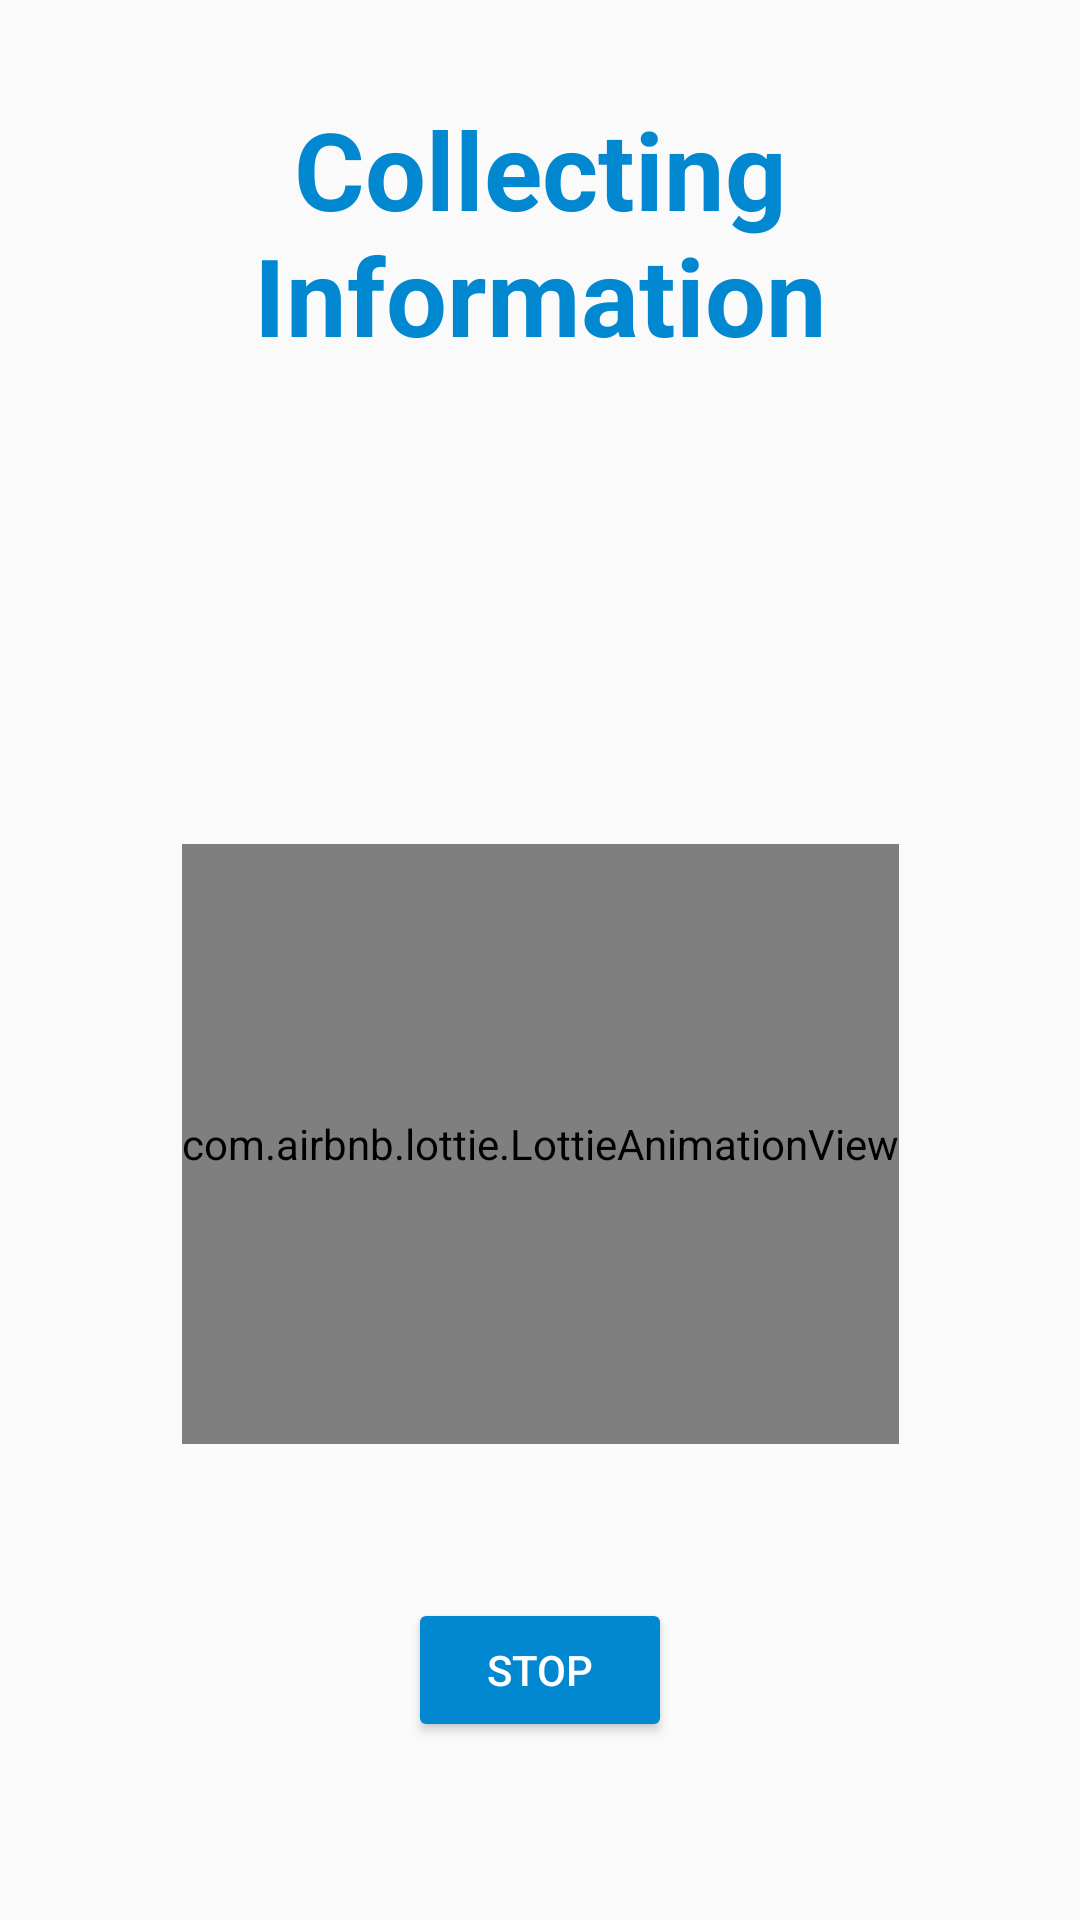

Produce the Android XML layout that renders to this screen, including the resource entries it uses.
<!-- AndroidManifest.xml: application theme AppTheme -->
<!-- res/layout/activity_monitor.xml -->
<?xml version="1.0" encoding="utf-8"?>
<androidx.constraintlayout.widget.ConstraintLayout xmlns:android="http://schemas.android.com/apk/res/android"
    xmlns:app="http://schemas.android.com/apk/res-auto"
    xmlns:tools="http://schemas.android.com/tools"
    android:layout_width="match_parent"
    android:layout_height="match_parent"
    tools:context=".activities.MonitorActivity">
    <TextView
        android:id="@+id/monitor_screen_title"
        android:layout_width="match_parent"
        android:layout_height="wrap_content"
        android:layout_marginTop="32dp"
        android:gravity="center"
        android:text="@string/monitor_screen_title_text"
        android:textColor="@color/colorPrimaryDark"
        android:textSize="36sp"
        android:textStyle="bold"
        app:layout_constraintTop_toTopOf="parent" />

    <com.airbnb.lottie.LottieAnimationView
        android:id="@+id/animation_view"
        android:layout_width="wrap_content"
        android:layout_height="200dp"
        android:visibility="visible"
        app:layout_constraintTop_toBottomOf="@id/monitor_screen_title"
        app:layout_constraintBottom_toBottomOf="parent"
        app:layout_constraintLeft_toLeftOf="parent"
        app:layout_constraintRight_toRightOf="parent"
        app:lottie_loop="true"
        app:lottie_rawRes="@raw/social_distancing"
        app:lottie_autoPlay="true"/>

    <TextView
        android:id="@+id/output_debug"
        android:layout_width="match_parent"
        android:layout_height="400dp"
        android:layout_margin="16dp"
        android:background="@android:color/black"
        android:inputType="textMultiLine"
        android:scrollbars = "vertical"
        android:visibility="invisible"
        android:padding="8dp"
        android:textColor="@color/accent"
        app:layout_constraintBottom_toBottomOf="parent"
        app:layout_constraintLeft_toLeftOf="parent"
        app:layout_constraintRight_toRightOf="parent"
        app:layout_constraintTop_toBottomOf="@id/monitor_screen_title" />
    <Button
        android:id="@+id/monitoring_button"
        android:theme="@style/AppTheme.Button"
        android:layout_width="wrap_content"
        android:layout_height="wrap_content"
        android:text="@string/stop_button_text"
        android:visibility="visible"
        android:layout_marginTop="8dp"
        app:layout_constraintBottom_toBottomOf="parent"
        app:layout_constraintStart_toStartOf="parent"
        app:layout_constraintEnd_toEndOf="parent"
        android:layout_marginBottom="16dp"
        app:layout_constraintTop_toBottomOf="@+id/animation_view" />

    </androidx.constraintlayout.widget.ConstraintLayout>
<!-- resources referenced by this layout -->
<resources>
  <color name="accent">#8BC34A</color>
  <color name="colorPrimaryDark">@color/primary_dark</color>
  <string name="monitor_screen_title_text">Collecting Information</string>
  <string name="stop_button_text">Stop</string>
  <style name="AppTheme.Button" parent="Widget.AppCompat.Button.Colored">
          <item name="colorButtonNormal">@color/colorPrimaryDark</item>
          <item name="android:textColor">@android:color/white</item>
      </style>
  <style name="AppTheme" parent="Theme.AppCompat.Light.DarkActionBar">
          
          <item name="colorPrimary">@color/colorPrimary</item>
          <item name="colorPrimaryDark">@color/colorPrimaryDark</item>
          <item name="colorAccent">@color/colorAccent</item>
          <item name="android:textColorSecondary">@color/colorSecondaryText</item>
          <item name="android:textColor">@color/colorPrimaryText</item>
      </style>
  <color name="primary_dark">#0288D1</color>
  <color name="colorPrimary">@color/primary</color>
  <color name="colorAccent">@color/accent</color>
  <color name="colorSecondaryText">@color/secondary_text</color>
  <color name="colorPrimaryText">@color/primary_text</color>
  <color name="primary">#03A9F4</color>
  <color name="secondary_text">#757575</color>
  <color name="primary_text">#212121</color>
</resources>
